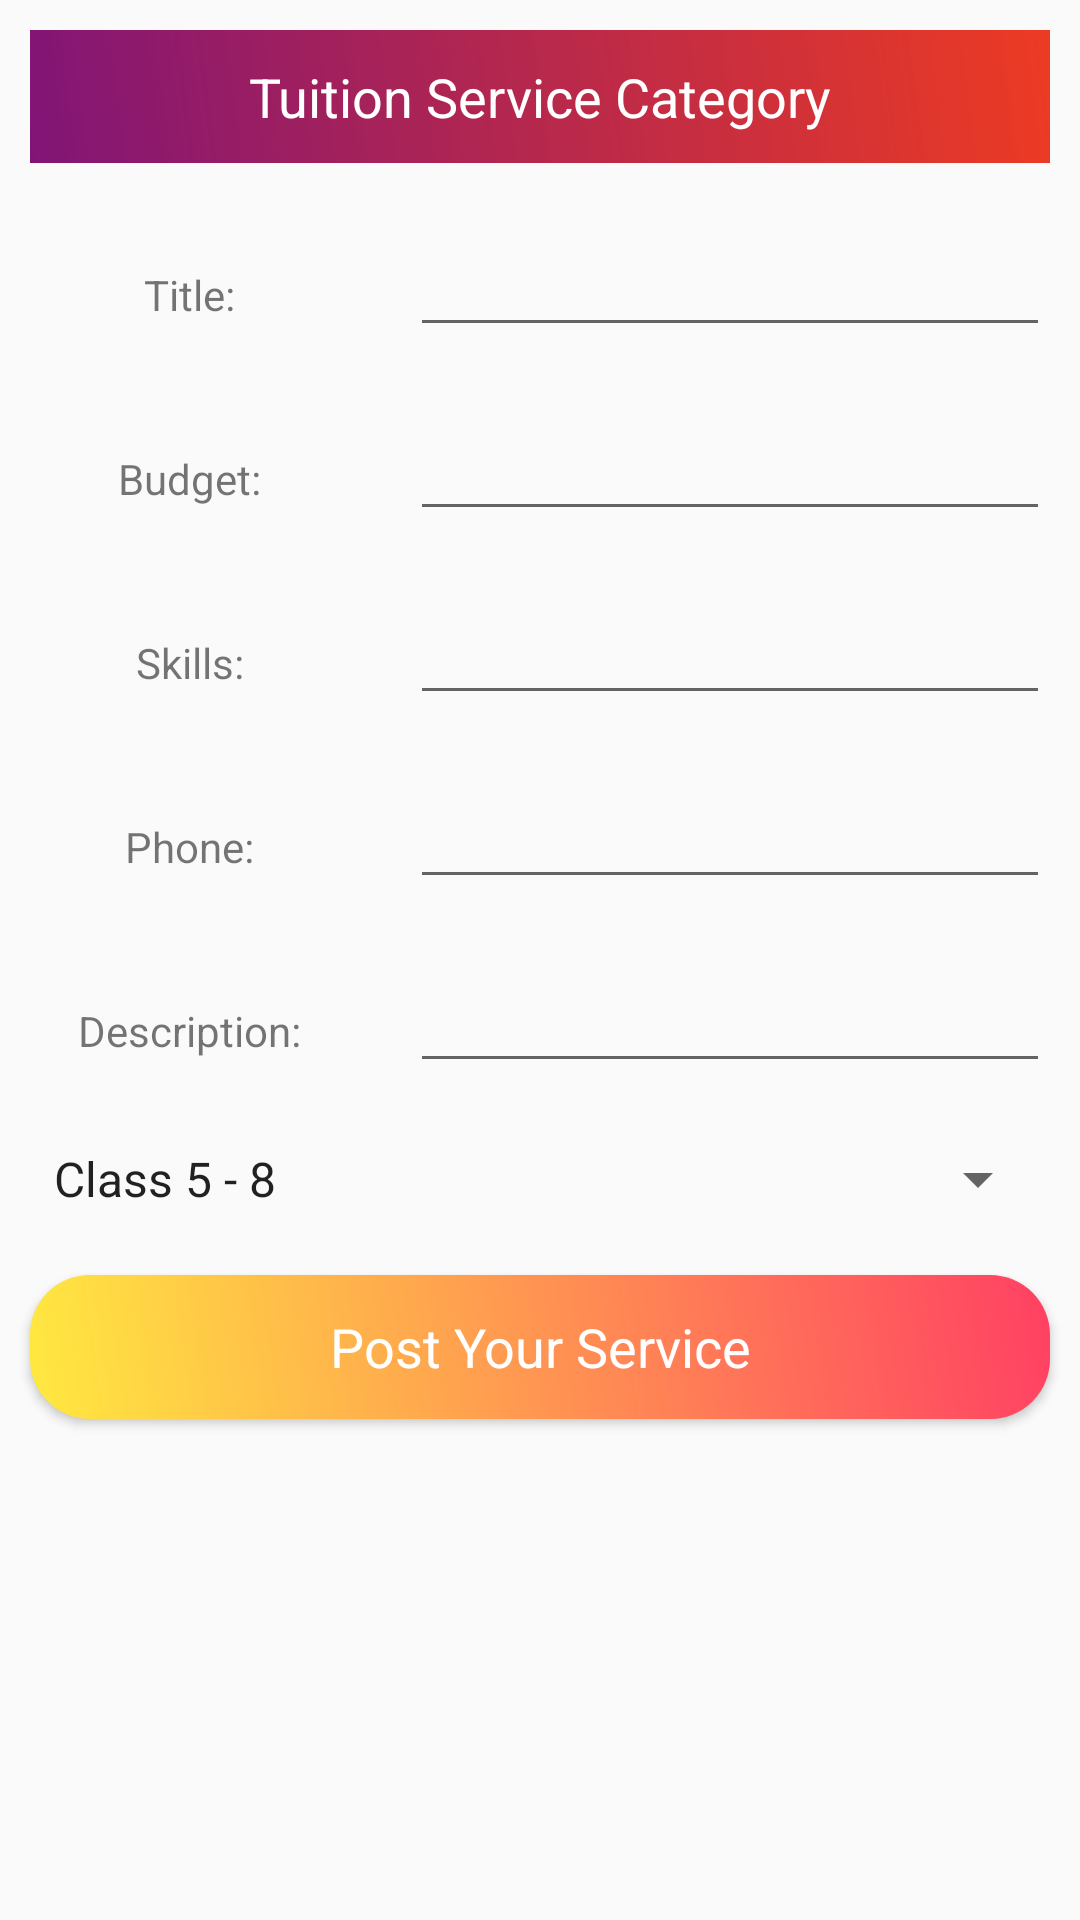

Write the Android layout XML for this screen, with the resource values it uses.
<!-- AndroidManifest.xml: application theme AppTheme -->
<!-- res/layout/fragment_tution_service_create.xml -->
<LinearLayout xmlns:android="http://schemas.android.com/apk/res/android"
    xmlns:tools="http://schemas.android.com/tools"
    android:layout_width="match_parent"
    android:orientation="vertical"
    android:layout_height="match_parent"
    tools:context="royal.ondemandservices.ServiceCreateFragment.ServiceCatagoriesFragment.TutionServiceCreateFragment">

    <ScrollView
        android:layout_width="match_parent"
        android:layout_height="match_parent">

        <LinearLayout
            android:layout_width="match_parent"
            android:orientation="vertical"
            android:layout_height="match_parent">

            <TextView
                android:layout_width="match_parent"
                android:layout_height="wrap_content"
                android:text="Tuition Service Category"
                android:gravity="center"
                android:padding="10dp"
                android:background="@drawable/bottombarbackdesign"
                android:textColor="@android:color/white"
                android:layout_margin="10dp"
                android:textAppearance="?android:textAppearanceMedium"
                />

            <LinearLayout
                android:layout_width="match_parent"
                android:orientation="horizontal"
                android:layout_height="wrap_content">

                <RelativeLayout
                    android:layout_width="0dp"
                    android:layout_weight="1"
                    android:layout_margin="10dp"
                    android:gravity="center"
                    android:layout_height="wrap_content">

                    <TextView
                        android:layout_width="wrap_content"
                        android:layout_height="wrap_content"
                        android:text="Title:"
                        />

                </RelativeLayout>

                <RelativeLayout
                    android:layout_width="0dp"
                    android:layout_weight="2"
                    android:layout_margin="10dp"
                    android:layout_height="wrap_content">

                    <EditText
                        android:layout_width="match_parent"
                        android:layout_height="wrap_content"
                        android:id="@+id/service_title"
                        />

                </RelativeLayout>

            </LinearLayout>

            <LinearLayout
                android:layout_width="match_parent"
                android:orientation="horizontal"
                android:layout_height="wrap_content">

                <RelativeLayout
                    android:layout_width="0dp"
                    android:layout_weight="1"
                    android:layout_margin="10dp"
                    android:gravity="center"
                    android:layout_height="wrap_content">

                    <TextView
                        android:layout_width="wrap_content"
                        android:layout_height="wrap_content"
                        android:text="Budget:"
                        />

                </RelativeLayout>

                <RelativeLayout
                    android:layout_width="0dp"
                    android:layout_weight="2"
                    android:layout_margin="10dp"
                    android:layout_height="wrap_content">

                    <EditText
                        android:layout_width="match_parent"
                        android:layout_height="wrap_content"
                        android:inputType="number"
                        android:id="@+id/service_budget"
                        />

                </RelativeLayout>

            </LinearLayout>

            <LinearLayout
                android:layout_width="match_parent"
                android:orientation="horizontal"
                android:layout_height="wrap_content">

                <RelativeLayout
                    android:layout_width="0dp"
                    android:layout_weight="1"
                    android:layout_margin="10dp"
                    android:gravity="center"
                    android:layout_height="wrap_content">

                    <TextView
                        android:layout_width="wrap_content"
                        android:layout_height="wrap_content"
                        android:text="Skills:"
                        />

                </RelativeLayout>

                <RelativeLayout
                    android:layout_width="0dp"
                    android:layout_weight="2"
                    android:layout_margin="10dp"
                    android:layout_height="wrap_content">

                    <EditText
                        android:layout_width="match_parent"
                        android:layout_height="wrap_content"
                        android:id="@+id/service_skills"
                        />

                </RelativeLayout>

            </LinearLayout>

            <LinearLayout
                android:layout_width="match_parent"
                android:orientation="horizontal"
                android:layout_height="wrap_content">

                <RelativeLayout
                    android:layout_width="0dp"
                    android:layout_weight="1"
                    android:layout_margin="10dp"
                    android:gravity="center"
                    android:layout_height="wrap_content">

                    <TextView
                        android:layout_width="wrap_content"
                        android:layout_height="wrap_content"
                        android:text="Phone:"
                        />

                </RelativeLayout>

                <RelativeLayout
                    android:layout_width="0dp"
                    android:layout_weight="2"
                    android:layout_margin="10dp"
                    android:layout_height="wrap_content">

                    <EditText
                        android:layout_width="match_parent"
                        android:layout_height="wrap_content"
                        android:id="@+id/service_phone"
                        android:inputType="phone"
                        />

                </RelativeLayout>

            </LinearLayout>

            <LinearLayout
                android:layout_width="match_parent"
                android:orientation="horizontal"
                android:layout_height="wrap_content">

                <RelativeLayout
                    android:layout_width="0dp"
                    android:layout_weight="1"
                    android:layout_margin="10dp"
                    android:gravity="center"
                    android:layout_height="wrap_content">

                    <TextView
                        android:layout_width="wrap_content"
                        android:layout_height="wrap_content"
                        android:text="Description:"
                        />

                </RelativeLayout>

                <RelativeLayout
                    android:layout_width="0dp"
                    android:layout_weight="2"
                    android:layout_margin="10dp"
                    android:layout_height="wrap_content">

                    <EditText
                        android:layout_width="match_parent"
                        android:layout_height="wrap_content"
                        android:id="@+id/service_description"
                        />

                </RelativeLayout>

            </LinearLayout>

            <Spinner
                android:id="@+id/serviceCategory"
                android:layout_width="match_parent"
                android:layout_height="wrap_content"
                android:layout_margin="10dp"
                android:entries="@array/tution_service_category"
                tools:listitem="@android:layout/simple_spinner_dropdown_item" />

            <Button
                android:layout_width="match_parent"
                android:text="Post Your Service"
                android:background="@drawable/servicesdesign"
                android:textAppearance="?android:textAppearanceMedium"
                android:textColor="@android:color/white"
                android:id="@+id/btnPostService"
                android:layout_margin="10dp"
                android:layout_height="wrap_content" />


        </LinearLayout>
    </ScrollView>

</LinearLayout>
<!-- resources referenced by this layout -->
<resources>
  <string-array name="tution_service_category">
          <item>Class 5 - 8</item>
          <item>Class 1 - 10</item>
          <item>Class 9 - 10</item>
          <item>Class 11 - 12</item>
          <item>ICT Subject</item>
      </string-array>
  <!-- drawable bottombarbackdesign (drawable) -->
  <?xml version="1.0" encoding="utf-8"?>
  <shape xmlns:android="http://schemas.android.com/apk/res/android">
  
      <gradient android:angle="45"
          android:startColor="#811576"
          android:endColor="#f4ec3219"/>
  
  </shape>
  <!-- drawable servicesdesign (drawable) -->
  <?xml version="1.0" encoding="utf-8"?>
  <shape xmlns:android="http://schemas.android.com/apk/res/android">
  
      <gradient android:angle="45"
          android:startColor="#FFFFE940"
          android:endColor="#FFFF4063"/>
      <corners android:bottomRightRadius="20dp"
          android:bottomLeftRadius="20dp"
          android:topLeftRadius="20dp"
          android:topRightRadius="20dp"/>
  
  </shape>
  <style name="AppTheme" parent="Theme.AppCompat.Light.NoActionBar">
          
          <item name="colorPrimary">@color/colorPrimary</item>
          <item name="colorPrimaryDark">@color/colorPrimaryDark</item>
          <item name="colorAccent">@color/colorAccent</item>
      </style>
  <color name="colorPrimary">#0C185E</color>
  <color name="colorPrimaryDark">#303F9F</color>
  <color name="colorAccent">#6BBAC7</color>
</resources>
